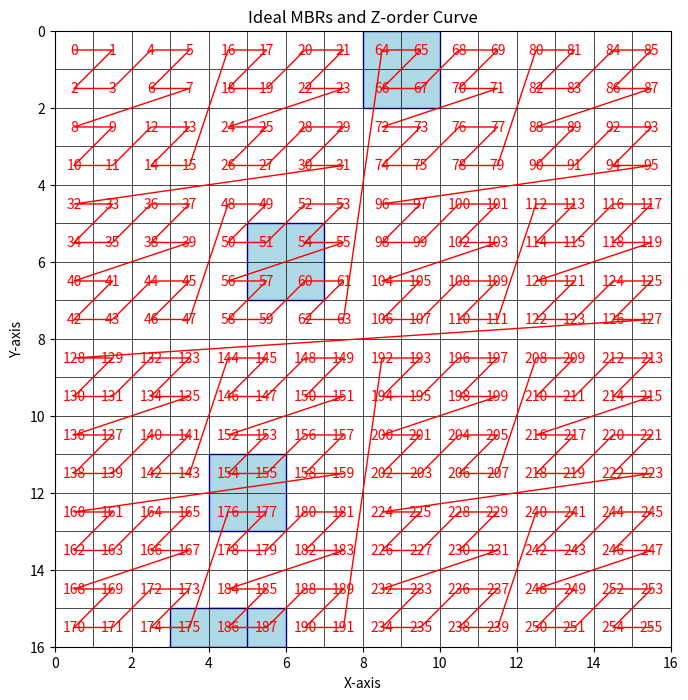

Write the Python code that produced this figure.
import numpy as np
import matplotlib.pyplot as plt
from matplotlib.patches import Rectangle


class MortonCode:
    def __init__(self, scaleFactor=1000):
        self.scaleFactor = scaleFactor

    def z_order_index_to_int(self, x, y):
        x = (x | (x << 16)) & 0x0000FFFF
        x = (x | (x << 8)) & 0x00FF00FF
        x = (x | (x << 4)) & 0x0F0F0F0F
        x = (x | (x << 2)) & 0x33333333
        x = (x | (x << 1)) & 0x55555555

        y = (y | (y << 16)) & 0x0000FFFF
        y = (y | (y << 8)) & 0x00FF00FF
        y = (y | (y << 4)) & 0x0F0F0F0F
        y = (y | (y << 2)) & 0x33333333
        y = (y | (y << 1)) & 0x55555555
        return x | (y << 1)


    def z_order_index_to_long(self, x, y):
        xx = x
        yy = y

        xx = (xx | (xx << 16)) & 0x0000FFFF0000FFFF
        xx = (xx | (xx << 8)) & 0x00FF00FF00FF00FF
        xx = (xx | (xx << 4)) & 0x0F0F0F0F0F0F0F0F
        xx = (xx | (xx << 2)) & 0x3333333333333333
        xx = (xx | (xx << 1)) & 0x5555555555555555

        yy = (yy | (yy << 16)) & 0x0000FFFF0000FFFF
        yy = (yy | (yy << 8)) & 0x00FF00FF00FF00FF
        yy = (yy | (yy << 4)) & 0x0F0F0F0F0F0F0F0F
        yy = (yy | (yy << 2)) & 0x3333333333333333
        yy = (yy | (yy << 1)) & 0x5555555555555555

        return xx | (yy << 1)

    def interleave_latlng(self, lat, lng):
        # Latitude = y-coordinate
        # Longitude = x-coordinate
        if lng > 180:
            x = (lng % 180) + 180.0
        elif lng < -180:
            x = (-((-lng) % 180)) + 180.0
        else:
            x = lng + 180.0
        if lat > 90:
            y = (lat % 90) + 90.0
        elif lat < -90:
            y = (-((-lat) % 90)) + 90.0
        else:
            y = lat + 90.0

        x = round(x * self.scaleFactor)
        y = round(y * self.scaleFactor)

        morton_code = self.z_order_index_to_int(x, y)
        return morton_code




# Function to generate non-ideal MBRs (integer-based)
def generate_non_ideal_mbrs(num_mbrs, grid_size, min_box_size, max_box_size):
    """Generate non-ideal MBRs with random integer coordinates and sizes."""
    non_ideal_mbrs = []

    for _ in range(num_mbrs):
        # Randomly choose a lower-left corner for the MBR within the geographic boundaries
        min_x = np.random.randint(0, grid_size)
        min_y = np.random.randint(0, grid_size)

        # Randomly choose width and height within the specified range
        width = np.random.randint(min_box_size, max_box_size + 1)
        height = np.random.randint(min_box_size, max_box_size + 1)

        # Calculate max_x and max_y for the MBR, ensuring it stays within boundaries
        max_x = min(min_x + width, grid_size - 1)
        max_y = min(min_y + height, grid_size - 1)

        non_ideal_mbrs.append((min_x, min_y, max_x, max_y))

    return non_ideal_mbrs





def calculate_z_intervals(mbrs, morton):
    """Calculate Z-index intervals for given MBRs."""
    z_intervals = []

    for mbr in mbrs:
        min_x, min_y, max_x, max_y = mbr

        # Calculate Z-indices for all four corners
        z_bottom_left = morton.z_order_index_to_int(min_x, min_y)
        z_bottom_right = morton.z_order_index_to_int(max_x, min_y)
        z_top_left = morton.z_order_index_to_int(min_x, max_y)
        z_top_right = morton.z_order_index_to_int(max_x, max_y)

        # Determine zmin and zmax
        zmin = int(min(z_bottom_left, z_bottom_right, z_top_left, z_top_right))
        zmax = int(max(z_bottom_left, z_bottom_right, z_top_left, z_top_right))

        z_intervals.append((zmin, zmax))

    return z_intervals




def generate_z_order_curve_path(morton, n):
    """Generate the path of the Z-order curve for a given grid size."""
    grid_size = 2 ** n
    indices = np.arange(grid_size ** 2)
    x_grid = indices % grid_size
    y_grid = indices // grid_size

    # Calculate Morton codes using MortonCode class
    morton_codes = np.array([morton.z_order_index_to_int(x, y) for x, y in zip(x_grid, y_grid)])
    sorted_indices = np.argsort(morton_codes)

    x_sorted = x_grid[sorted_indices]
    y_sorted = y_grid[sorted_indices]
    return x_sorted, y_sorted, morton_codes[sorted_indices]


# Function to plot the grid, the generated MBRs, and the Z-order curve
def plot_mbrs_and_z_order(mbrs, morton, n):
    """Plot the grid, the generated MBRs, and the Z-order curve."""
    x_coords, y_coords, z_values = generate_z_order_curve_path(morton, n)
    grid_size = 2 ** n

    fig, ax = plt.subplots(figsize=(8, 8))

    # Plot grid boundaries to visualize the grid cells clearly
    for i in range(grid_size + 1):
        # Vertical lines
        ax.plot([i, i], [0, grid_size], color='black', linewidth=0.5)
        # Horizontal lines
        ax.plot([0, grid_size], [i, i], color='black', linewidth=0.5)

    # Plot MBRs
    for min_x, min_y, max_x, max_y in mbrs:
        rect = Rectangle((min_x, min_y), (max_x - min_x + 1), (max_y - min_y + 1),
                         edgecolor='blue', facecolor='lightblue', linewidth=1.0)
        ax.add_patch(rect)

    # Plot Z-order curve
    ax.plot(x_coords + 0.5, y_coords + 0.5, color='red', linewidth=1)

    # Label the Z-order value for each cell
    for i in range(len(x_coords)):
        ax.text(x_coords[i] + 0.5, y_coords[i] + 0.5, str(z_values[i]),
                color='red', fontsize=10, ha='center', va='center')

    ax.set_xlim(0, grid_size)
    ax.set_ylim(0, grid_size)
    ax.set_aspect('equal')
    plt.title('Ideal MBRs and Z-order Curve')
    plt.xlabel('X-axis')
    plt.ylabel('Y-axis')
    plt.gca().invert_yaxis()  # Invert y-axis to match the matrix-like coordinate system
    plt.show()



def main():
    #num_mbrs = 500000   # for non_ideal_mbrs
    num_mbrs = 5   # for non_ideal_queries
    n = 4           # This creates a grid of 2^10 x 2^10 = 1024 x 1024 cells
    grid_size = 2 ** n
    #min_box_size = 0.5   # for non_ideal_mbrs
    #max_box_size = 1.0   # for non_ideal_mbrs
    min_box_size = 1.0    # for non_ideal_queries
    max_box_size = 1.5    # for non_ideal_queries

    # Generate non-ideal MBRs
    non_ideal_mbrs = generate_non_ideal_mbrs(num_mbrs, grid_size, min_box_size, max_box_size)
    #print(non_ideal_mbrs[:10])
    #np.save("nonIdealMBRs_5M.npy", np.array(non_ideal_mbrs))

    #non_ideal_queries = generate_non_ideal_mbrs(num_mbrs, grid_size, min_box_size, max_box_size)
    #print(non_ideal_queries[:10])

    #np.save("nonIdealMBRsQueries.npy", np.array(non_ideal_queries))

    # Calculate Z-index intervals for each box
    morton = MortonCode()
    #z_intervals = calculate_z_intervals(non_ideal_mbrs, morton)
    #print(z_intervals)

    plot_mbrs_and_z_order(non_ideal_mbrs, morton, n=4)



if __name__ == "__main__":
    main()
